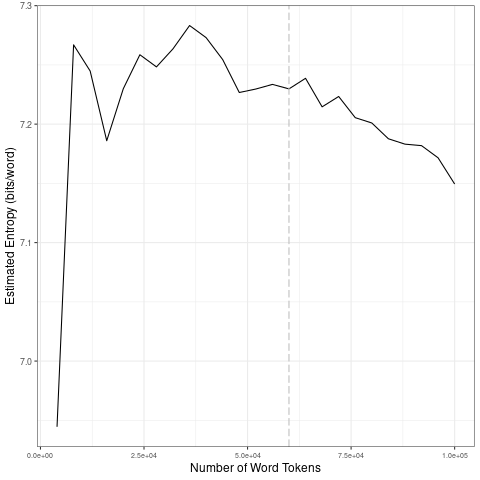

The data file committed next to this chart (first rows):
file, entropy.Corpus.Size, entropy.Entropy, sd.Corpus.Size, sd.SD
data/es_by_topic/4_tokens_1-gram.txt, 4000, 6.945, 20000, 0.1319
data/es_by_topic/4_tokens_1-gram.txt, 8000, 7.267, 40000, 0.0134
data/es_by_topic/4_tokens_1-gram.txt, 12000, 7.245, 60000, 0.01125
data/es_by_topic/4_tokens_1-gram.txt, 16000, 7.186, 80000, 0.01505
data/es_by_topic/4_tokens_1-gram.txt, 20000, 7.23, 1e+05, 0.0153
data/es_by_topic/4_tokens_1-gram.txt, 24000, 7.259, 20000, 0.1319
data/es_by_topic/4_tokens_1-gram.txt, 28000, 7.248, 40000, 0.0134
data/es_by_topic/4_tokens_1-gram.txt, 32000, 7.264, 60000, 0.01125
data/es_by_topic/4_tokens_1-gram.txt, 36000, 7.283, 80000, 0.01505
data/es_by_topic/4_tokens_1-gram.txt, 40000, 7.273, 1e+05, 0.0153
data/es_by_topic/4_tokens_1-gram.txt, 44000, 7.254, 20000, 0.1319
data/es_by_topic/4_tokens_1-gram.txt, 48000, 7.227, 40000, 0.0134
data/es_by_topic/4_tokens_1-gram.txt, 52000, 7.23, 60000, 0.01125
data/es_by_topic/4_tokens_1-gram.txt, 56000, 7.234, 80000, 0.01505
data/es_by_topic/4_tokens_1-gram.txt, 60000, 7.23, 1e+05, 0.0153
data/es_by_topic/4_tokens_1-gram.txt, 64000, 7.239, 20000, 0.1319
data/es_by_topic/4_tokens_1-gram.txt, 68000, 7.215, 40000, 0.0134
data/es_by_topic/4_tokens_1-gram.txt, 72000, 7.223, 60000, 0.01125
data/es_by_topic/4_tokens_1-gram.txt, 76000, 7.205, 80000, 0.01505
data/es_by_topic/4_tokens_1-gram.txt, 80000, 7.201, 1e+05, 0.0153
data/es_by_topic/4_tokens_1-gram.txt, 84000, 7.188, 20000, 0.1319
data/es_by_topic/4_tokens_1-gram.txt, 88000, 7.183, 40000, 0.0134
data/es_by_topic/4_tokens_1-gram.txt, 92000, 7.182, 60000, 0.01125
data/es_by_topic/4_tokens_1-gram.txt, 96000, 7.172, 80000, 0.01505
data/es_by_topic/4_tokens_1-gram.txt, 1e+05, 7.149, 1e+05, 0.0153
